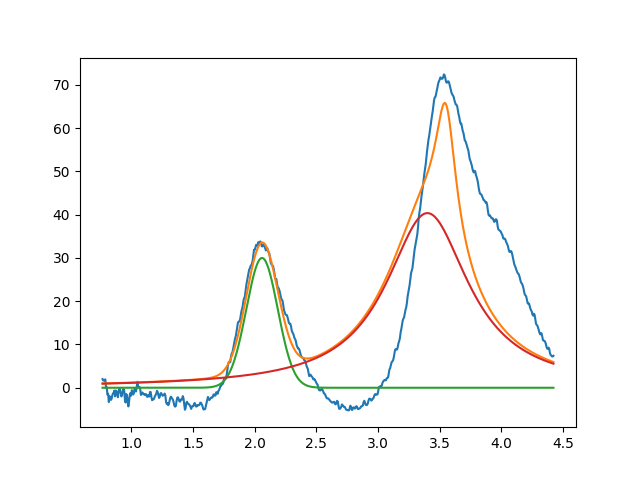

Values plotted in this chart, from the file beside it:
2.059197806214415394e+00, 2.999999999999999645e+01, 2.999999999999999334e-01, 9.999999999999941158e-01
3.399999999998025046e+00, 4.036814546638785828e+01, 8.174666010155056117e-01, 8.136876633364745956e-11
3.549999999999999378e+00, 2.999999999999999645e+01, 1.999999999999999833e-01, 5.495955221377873481e-28
